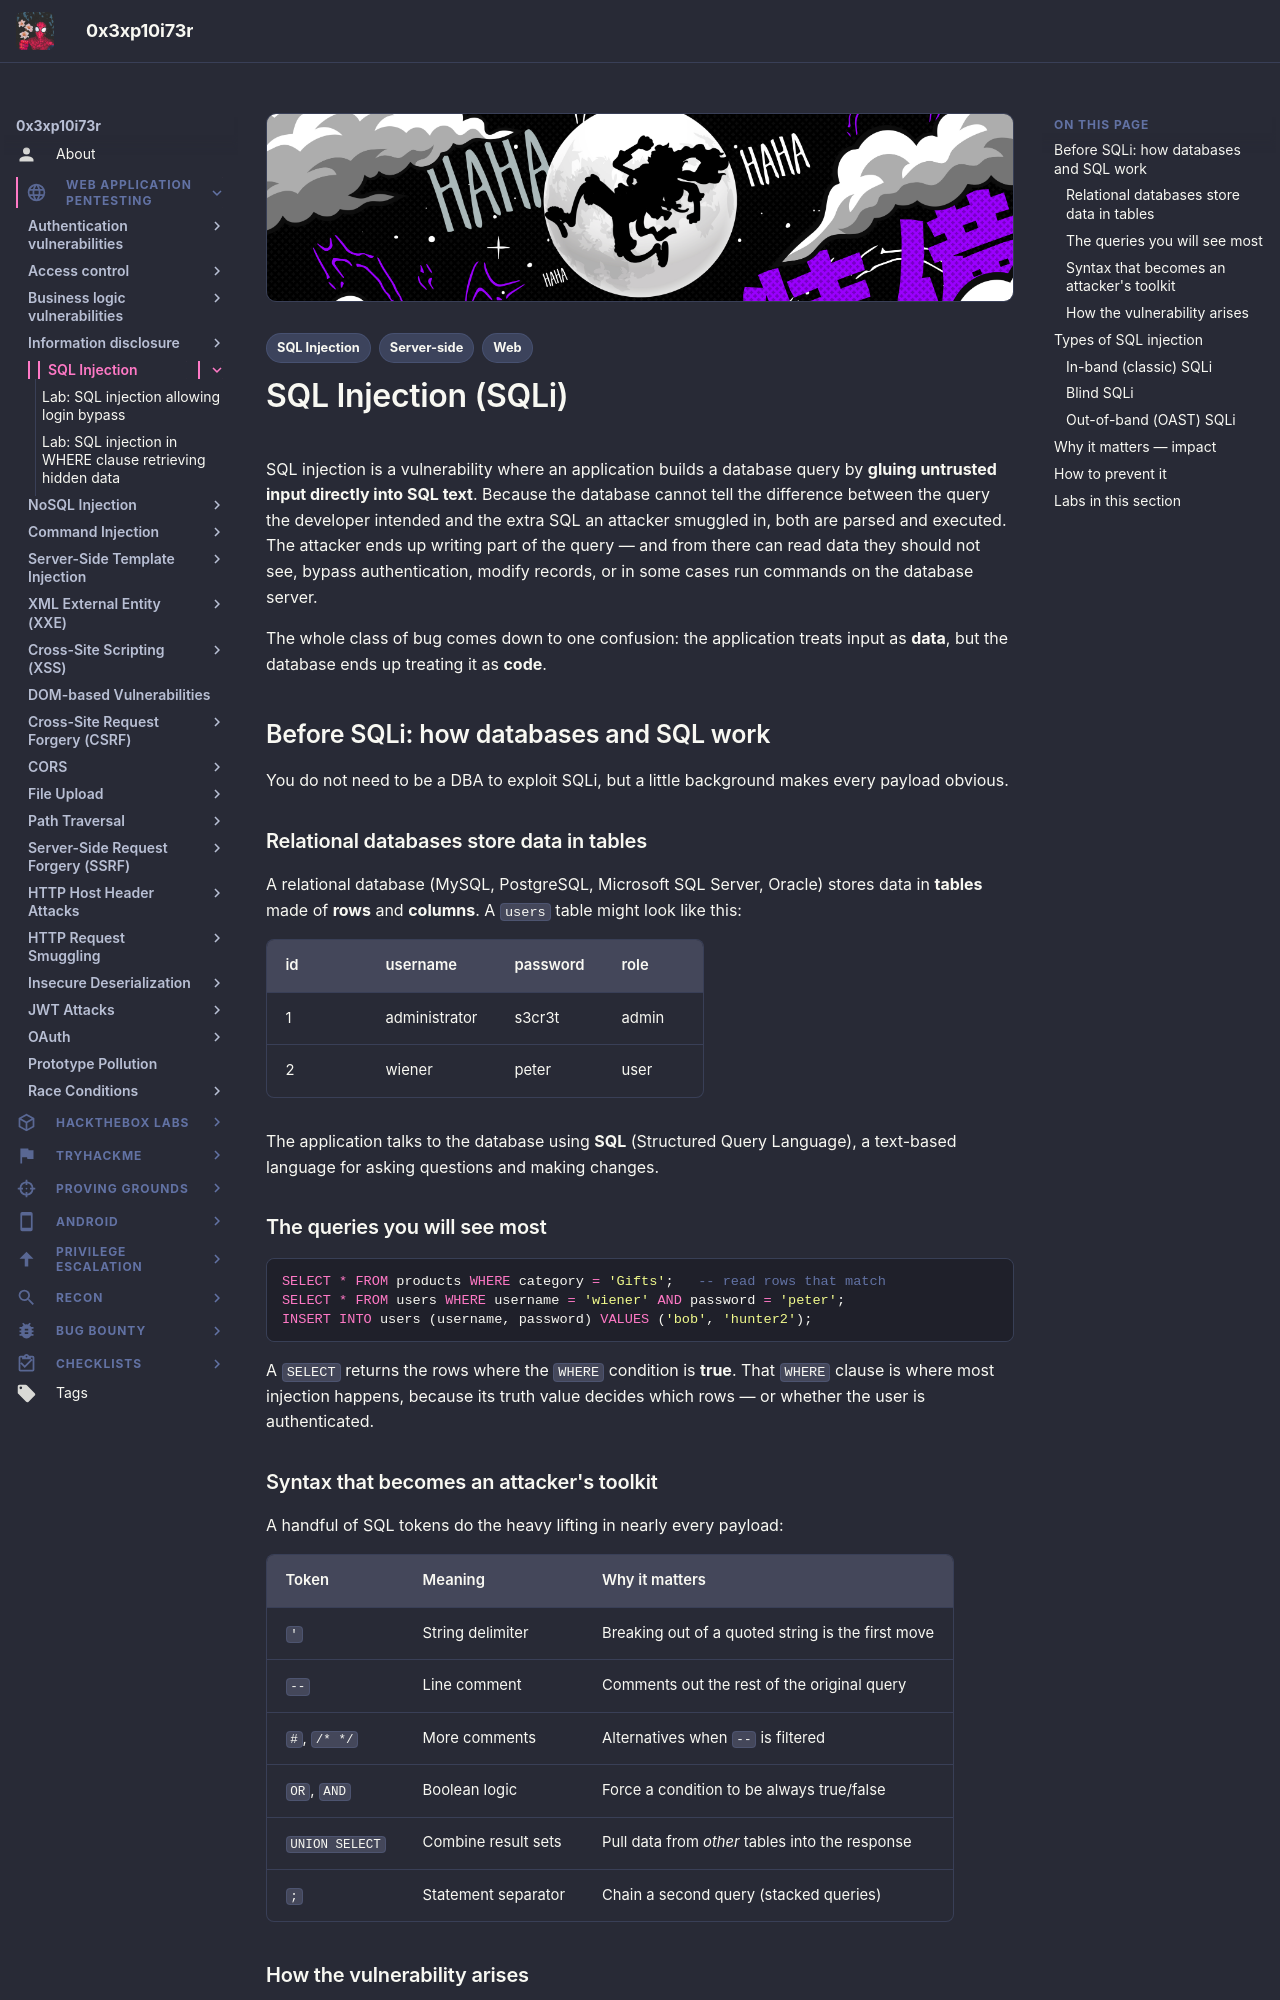

repository: 0x3xp10i73r/offsec-vault · page: web-application-pentesting/sql-injection/index.html · generator: mkdocs

---
title: "SQL Injection (SQLi)"
description: "How relational databases and SQL work, what SQL injection is, the main types, where it appears, its impact, and how to prevent it — with lab walkthroughs."
tags:
  - Web
  - SQL Injection
  - Server-side
---

# SQL Injection (SQLi)

SQL injection is a vulnerability where an application builds a database query by **gluing untrusted input directly into SQL text**. Because the database cannot tell the difference between the query the developer intended and the extra SQL an attacker smuggled in, both are parsed and executed. The attacker ends up writing part of the query — and from there can read data they should not see, bypass authentication, modify records, or in some cases run commands on the database server.

The whole class of bug comes down to one confusion: the application treats input as **data**, but the database ends up treating it as **code**.

## Before SQLi: how databases and SQL work

You do not need to be a DBA to exploit SQLi, but a little background makes every payload obvious.

### Relational databases store data in tables

A relational database (MySQL, PostgreSQL, Microsoft SQL Server, Oracle) stores data in **tables** made of **rows** and **columns**. A `users` table might look like this:

| id | username | password | role |
| :--- | :--- | :--- | :--- |
| 1 | administrator | s3cr3t | admin |
| 2 | wiener | peter | user |

The application talks to the database using **SQL** (Structured Query Language), a text-based language for asking questions and making changes.

### The queries you will see most

```sql
SELECT * FROM products WHERE category = 'Gifts';   -- read rows that match
SELECT * FROM users WHERE username = 'wiener' AND password = 'peter';
INSERT INTO users (username, password) VALUES ('bob', 'hunter2');
```

A `SELECT` returns the rows where the `WHERE` condition is **true**. That `WHERE` clause is where most injection happens, because its truth value decides which rows — or whether the user is authenticated.

### Syntax that becomes an attacker's toolkit

A handful of SQL tokens do the heavy lifting in nearly every payload:

| Token | Meaning | Why it matters |
| :--- | :--- | :--- |
| `'` | String delimiter | Breaking out of a quoted string is the first move |
| `--` | Line comment | Comments out the rest of the original query |
| `#`, `/* */` | More comments | Alternatives when `--` is filtered |
| `OR`, `AND` | Boolean logic | Force a condition to be always true/false |
| `UNION SELECT` | Combine result sets | Pull data from *other* tables into the response |
| `;` | Statement separator | Chain a second query (stacked queries) |
